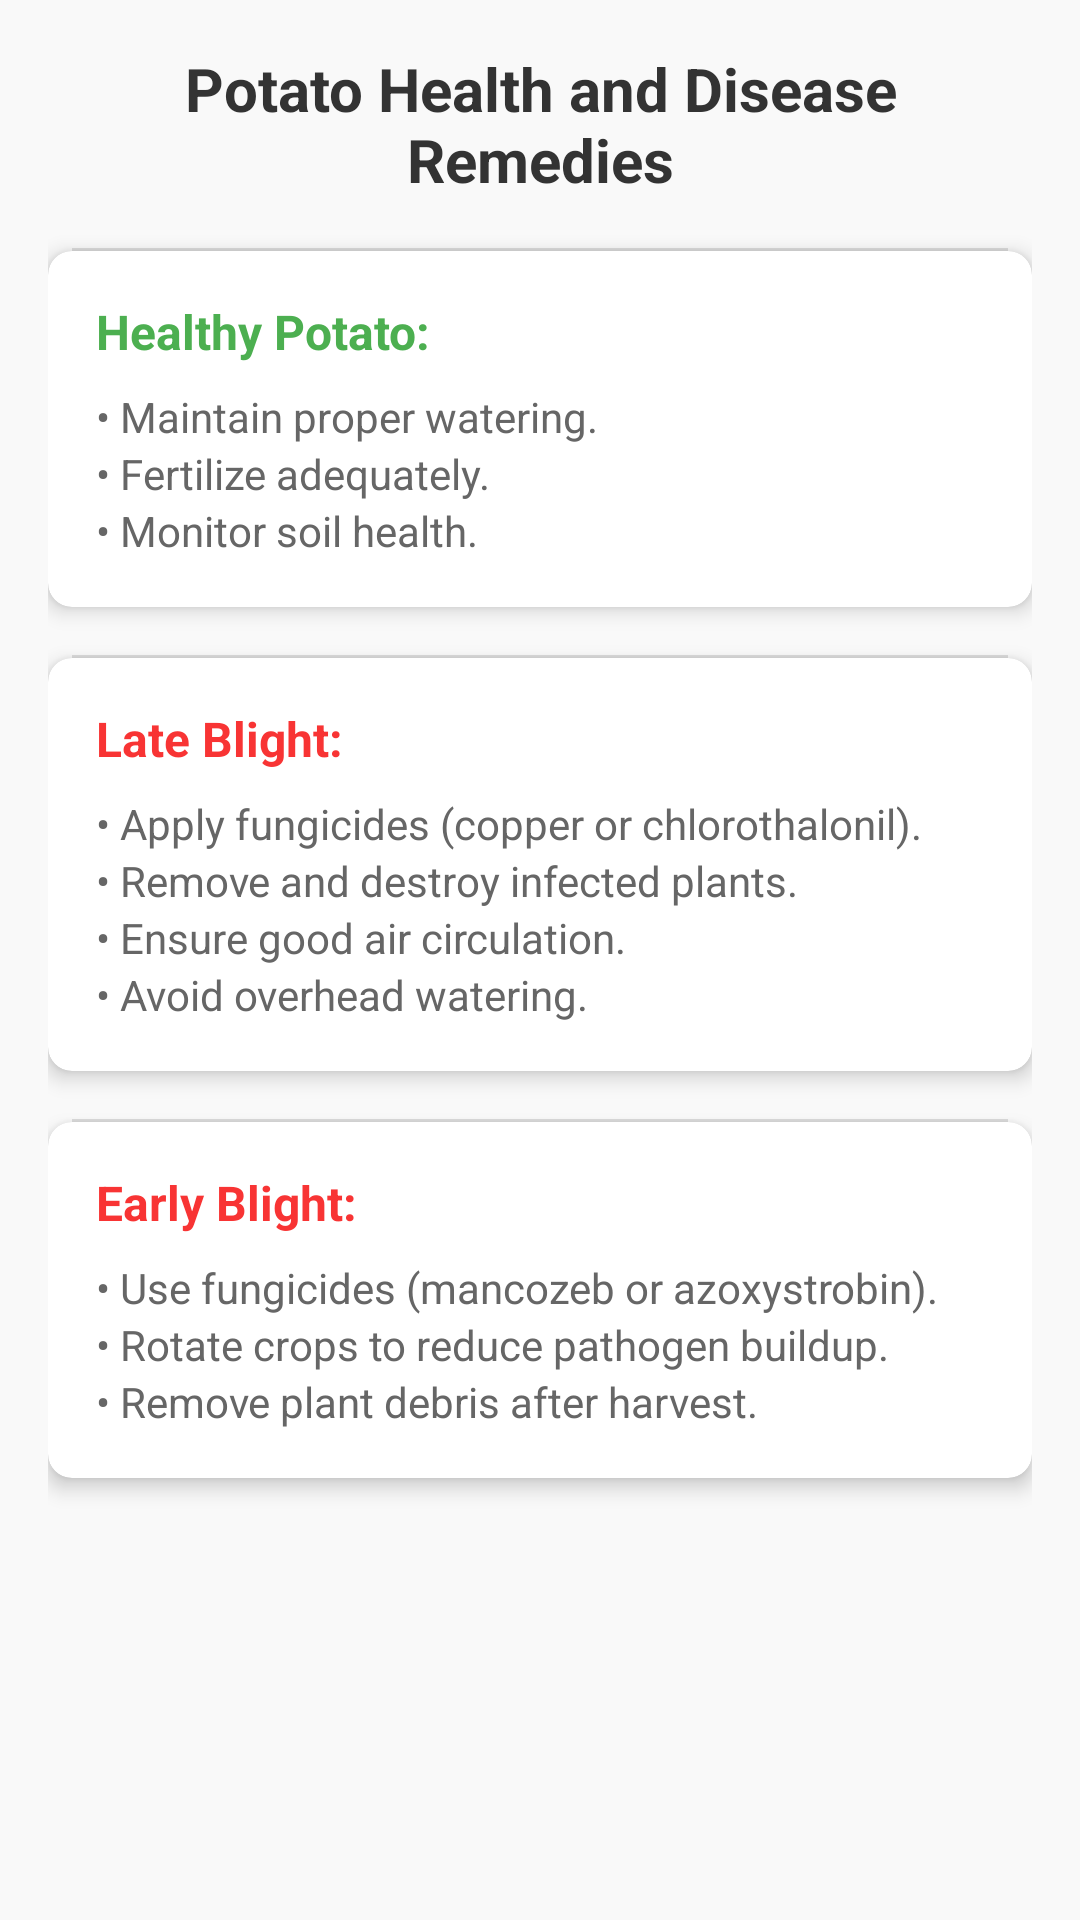

The Android layout XML behind this screen, and the referenced resources:
<!-- AndroidManifest.xml: application theme Theme.Sasya2 -->
<!-- res/layout/activity_potato.xml -->
<?xml version="1.0" encoding="utf-8"?>
<ScrollView xmlns:android="http://schemas.android.com/apk/res/android"
    xmlns:app="http://schemas.android.com/apk/res-auto"
    android:layout_width="match_parent"
    android:layout_height="match_parent"
    android:padding="16dp"
    android:background="#F9F9F9">

    <LinearLayout
        android:layout_width="match_parent"
        android:layout_height="wrap_content"
        android:orientation="vertical"
        android:divider="?android:attr/dividerHorizontal"
        android:showDividers="middle"
        android:dividerPadding="8dp">

        
        <TextView
            android:layout_width="wrap_content"
            android:layout_height="wrap_content"
            android:text="Potato Health and Disease Remedies"
            android:textStyle="bold"
            android:textSize="20sp"
            android:textColor="#333333"
            android:paddingBottom="16dp"
            android:gravity="center" />

        
        <androidx.cardview.widget.CardView
            android:layout_width="match_parent"
            android:layout_height="wrap_content"
            android:layout_marginBottom="16dp"
            app:cardCornerRadius="8dp"
            app:cardElevation="4dp"
            app:cardBackgroundColor="#FFFFFF">

            <LinearLayout
                android:layout_width="match_parent"
                android:layout_height="wrap_content"
                android:orientation="vertical"
                android:padding="16dp">

                <TextView
                    android:layout_width="wrap_content"
                    android:layout_height="wrap_content"
                    android:text="Healthy Potato:"
                    android:textStyle="bold"
                    android:textSize="16sp"
                    android:textColor="#4CAF50"
                    android:paddingBottom="8dp" />
                <TextView
                    android:layout_width="wrap_content"
                    android:layout_height="wrap_content"
                    android:text="• Maintain proper watering."
                    android:textColor="#666666" />
                <TextView
                    android:layout_width="wrap_content"
                    android:layout_height="wrap_content"
                    android:text="• Fertilize adequately."
                    android:textColor="#666666" />
                <TextView
                    android:layout_width="wrap_content"
                    android:layout_height="wrap_content"
                    android:text="• Monitor soil health."
                    android:textColor="#666666" />
            </LinearLayout>
        </androidx.cardview.widget.CardView>

        
        <androidx.cardview.widget.CardView
            android:layout_width="match_parent"
            android:layout_height="wrap_content"
            android:layout_marginBottom="16dp"
            app:cardCornerRadius="8dp"
            app:cardElevation="4dp"
            app:cardBackgroundColor="#FFFFFF">

            <LinearLayout
                android:layout_width="match_parent"
                android:layout_height="wrap_content"
                android:orientation="vertical"
                android:padding="16dp">

                <TextView
                    android:layout_width="wrap_content"
                    android:layout_height="wrap_content"
                    android:text="Late Blight:"
                    android:textStyle="bold"
                    android:textSize="16sp"
                    android:textColor="#F83434"
                    android:paddingBottom="8dp" />
                <TextView
                    android:layout_width="wrap_content"
                    android:layout_height="wrap_content"
                    android:text="• Apply fungicides (copper or chlorothalonil)."
                    android:textColor="#666666" />
                <TextView
                    android:layout_width="wrap_content"
                    android:layout_height="wrap_content"
                    android:text="• Remove and destroy infected plants."
                    android:textColor="#666666" />
                <TextView
                    android:layout_width="wrap_content"
                    android:layout_height="wrap_content"
                    android:text="• Ensure good air circulation."
                    android:textColor="#666666" />
                <TextView
                    android:layout_width="wrap_content"
                    android:layout_height="wrap_content"
                    android:text="• Avoid overhead watering."
                    android:textColor="#666666" />
            </LinearLayout>
        </androidx.cardview.widget.CardView>

        
        <androidx.cardview.widget.CardView
            android:layout_width="match_parent"
            android:layout_height="wrap_content"
            android:layout_marginBottom="16dp"
            app:cardCornerRadius="8dp"
            app:cardElevation="4dp"
            app:cardBackgroundColor="#FFFFFF">

            <LinearLayout
                android:layout_width="match_parent"
                android:layout_height="wrap_content"
                android:orientation="vertical"
                android:padding="16dp">

                <TextView
                    android:layout_width="wrap_content"
                    android:layout_height="wrap_content"
                    android:text="Early Blight:"
                    android:textStyle="bold"
                    android:textSize="16sp"
                    android:textColor="#F83434"
                    android:paddingBottom="8dp" />
                <TextView
                    android:layout_width="wrap_content"
                    android:layout_height="wrap_content"
                    android:text="• Use fungicides (mancozeb or azoxystrobin)."
                    android:textColor="#666666" />
                <TextView
                    android:layout_width="wrap_content"
                    android:layout_height="wrap_content"
                    android:text="• Rotate crops to reduce pathogen buildup."
                    android:textColor="#666666" />
                <TextView
                    android:layout_width="wrap_content"
                    android:layout_height="wrap_content"
                    android:text="• Remove plant debris after harvest."
                    android:textColor="#666666" />
            </LinearLayout>
        </androidx.cardview.widget.CardView>

    </LinearLayout>
</ScrollView>
<!-- resources referenced by this layout -->
<resources>
  <style name="Theme.Sasya2" parent="Theme.MaterialComponents.Light.NoActionBar">"&gt;
          
          <item name="colorPrimary">@color/purple_500</item>
          <item name="colorPrimaryVariant">@color/purple_700</item>
          <item name="colorOnPrimary">@color/white</item>
          
          <item name="colorSecondary">@color/teal_200</item>
          <item name="colorSecondaryVariant">@color/teal_700</item>
          <item name="colorOnSecondary">@color/black</item>
          
          <item name="android:statusBarColor">?attr/colorPrimaryVariant</item>
          
      </style>
  <color name="purple_500">#FF6200EE</color>
  <color name="purple_700">#FF3700B3</color>
  <color name="white">#FFFFFFFF</color>
  <color name="teal_200">#FF03DAC5</color>
  <color name="teal_700">#FF018786</color>
  <color name="black">#FF000000</color>
</resources>
